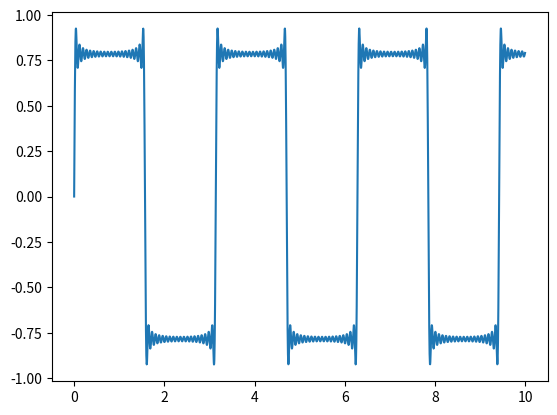

Source code (Python):
# -*- coding: utf-8 -*-
"""
Created on Thu Mar  7 09:17:42 2019

[redacted]
"""

import numpy as np
import matplotlib.pyplot as plt

w = 2 #frecuencia
N = 10000
fs = 250
#genera un arreglo de 1x2500
t = np.linspace(0,10,fs*10)[np.newaxis,:]
print(t.shape) #para ver las dimensiones de t
#genera una lista desde 0 hasta 39 solo impares y agrega una dimension como en t
x = np.arange(40)[1::2, np.newaxis]
print(x.shape)
R = w * np.dot(x,t)
print(R.shape)
S = np.sin(R)
print(S.shape)
S = np.dot((1/x).T, S)
print(S.shape)
plt.plot(t.T, S.T)
plt.show()